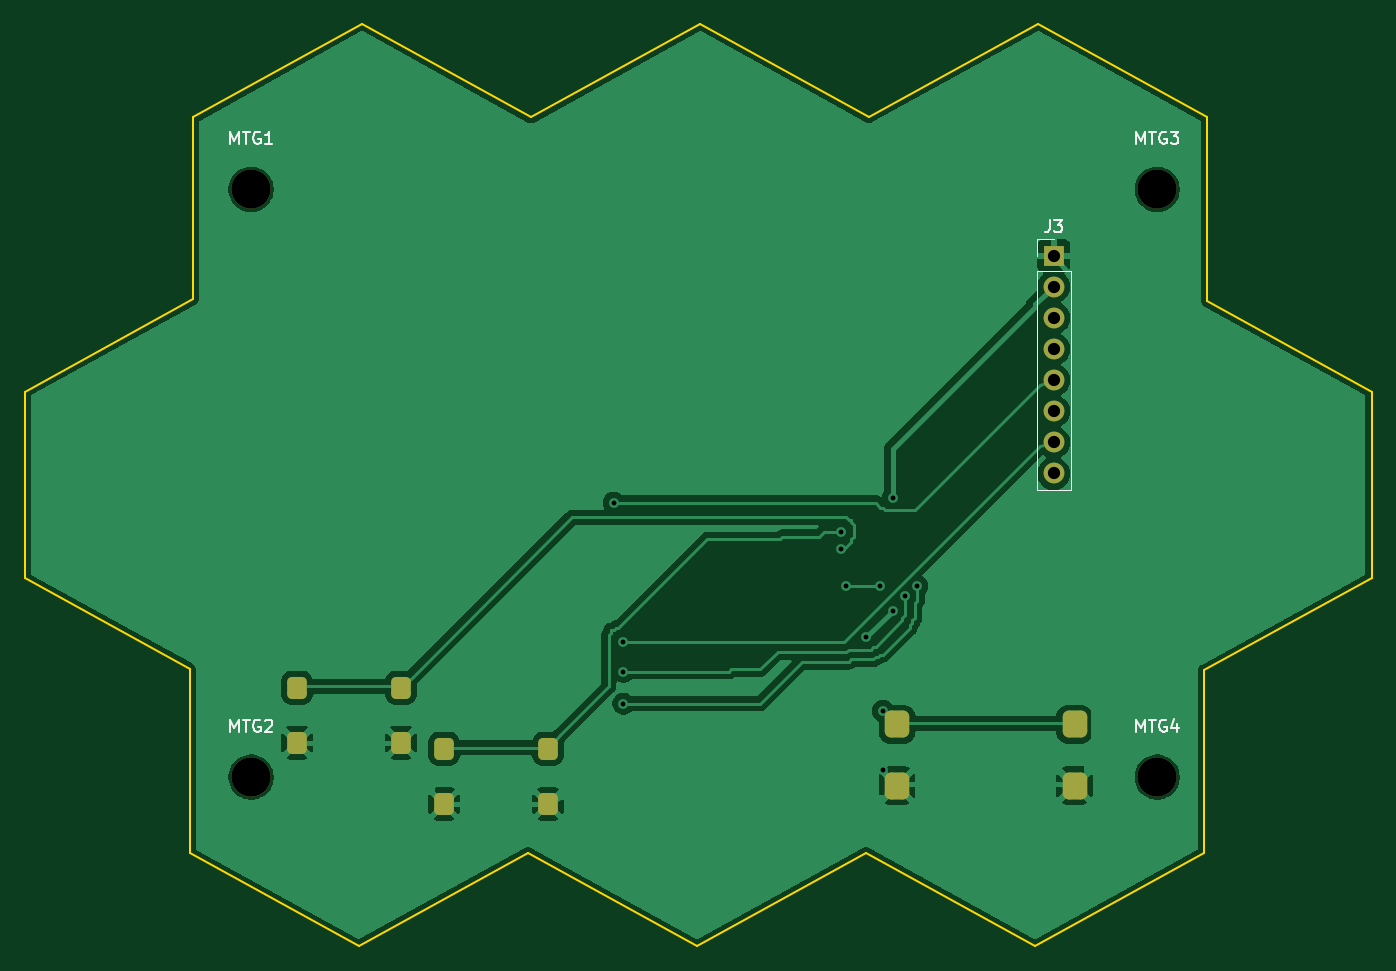
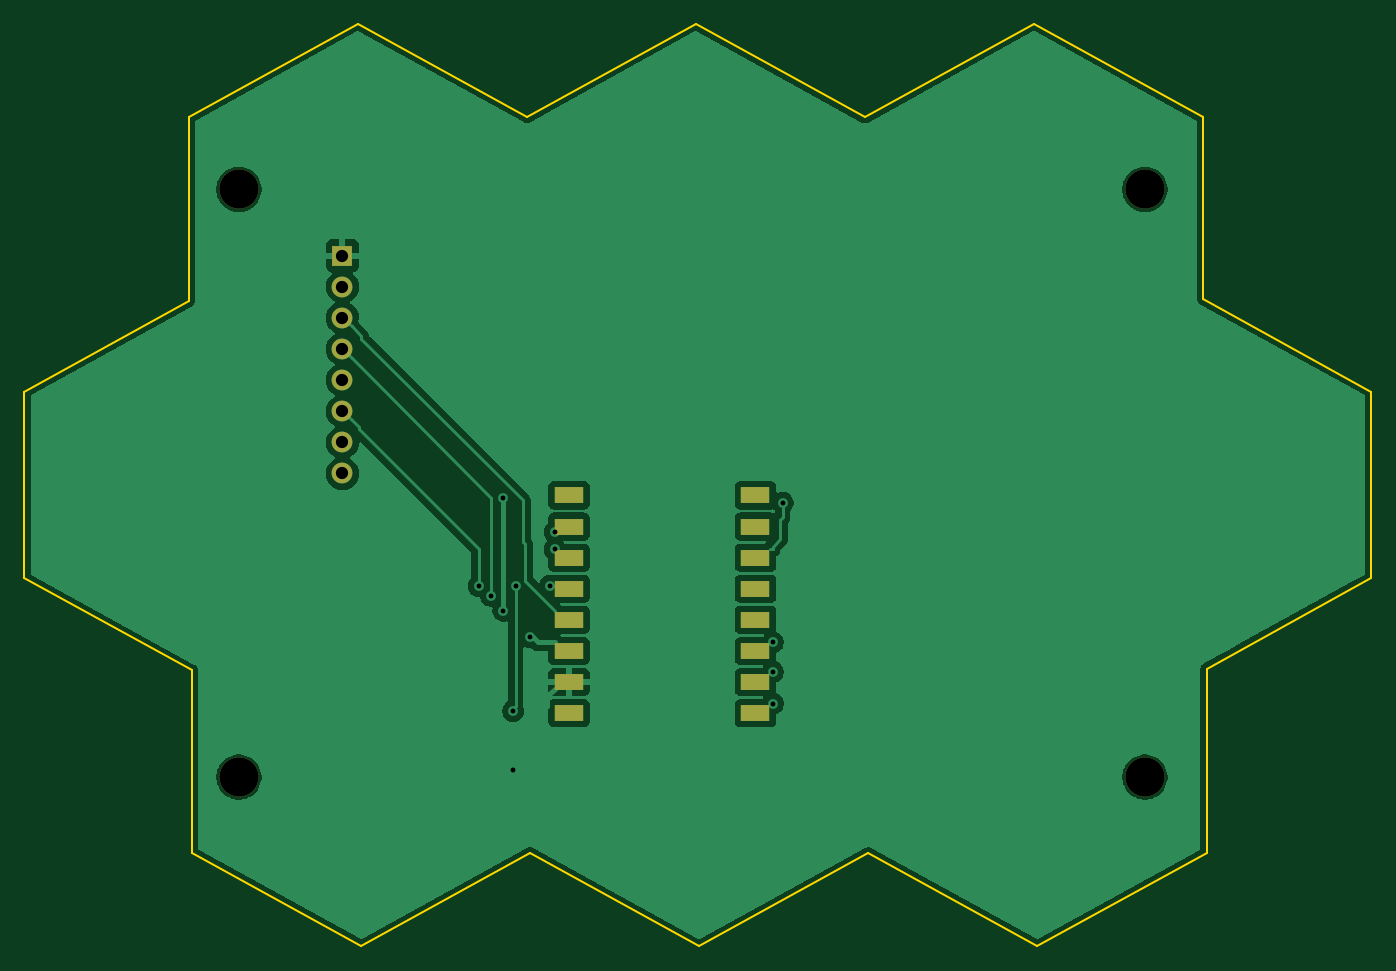
Circuit board: 11 layer files. Board 110.0 x 75.3 mm.
- bottom_copper: c3-tft-meatboy-polygon-B_Cu.gbr (56287 bytes)
- bottom_mask: c3-tft-meatboy-polygon-B_Mask.gbr (1685 bytes)
- paste: c3-tft-meatboy-polygon-B_Paste.gbr (901 bytes)
- bottom_silk: c3-tft-meatboy-polygon-B_Silkscreen.gbr (468 bytes)
- outline: c3-tft-meatboy-polygon-Edge_Cuts.gbr (1539 bytes)
- top_copper: c3-tft-meatboy-polygon-F_Cu.gbr (57691 bytes)
- top_mask: c3-tft-meatboy-polygon-F_Mask.gbr (2368 bytes)
- paste: c3-tft-meatboy-polygon-F_Paste.gbr (1574 bytes)
- top_silk: c3-tft-meatboy-polygon-F_Silkscreen.gbr (7397 bytes)
- drill: c3-tft-meatboy-polygon-NPTH.drl (376 bytes)
- drill: c3-tft-meatboy-polygon-PTH.drl (664 bytes)

=== bottom_copper: c3-tft-meatboy-polygon-B_Cu.gbr (56287 bytes, source omitted) ===
=== bottom_mask: c3-tft-meatboy-polygon-B_Mask.gbr ===
%TF.GenerationSoftware,KiCad,Pcbnew,10.0.6*%
%TF.CreationDate,2026-10-15T07:26:36+02:00*%
%TF.ProjectId,c3-tft-meatboy-polygon,63332d74-6674-42d6-9d65-6174626f792d,rev?*%
%TF.SameCoordinates,Original*%
%TF.FileFunction,Soldermask,Bot*%
%TF.FilePolarity,Negative*%
%FSLAX46Y46*%
G04 Gerber Fmt 4.6, Leading zero omitted, Abs format (unit mm)*
G04 Created by KiCad (PCBNEW 10.0.6) date 2026-10-15 07:26:36*
%MOMM*%
%LPD*%
G01*
G04 APERTURE LIST*
%ADD10C,3.200000*%
%ADD11R,1.700000X1.700000*%
%ADD12C,1.700000*%
%ADD13R,2.400000X1.300000*%
%ADD14C,0.350000*%
G04 APERTURE END LIST*
D10*
%TO.C,MTG1*%
X20000000Y-15000000D03*
%TD*%
D11*
%TO.C,J3*%
X85550000Y-20420000D03*
D12*
X85550000Y-22960000D03*
X85550000Y-25500000D03*
X85550000Y-28040000D03*
X85550000Y-30580000D03*
X85550000Y-33120000D03*
X85550000Y-35660000D03*
X85550000Y-38200000D03*
%TD*%
D10*
%TO.C,MTG3*%
X94000000Y-15000000D03*
%TD*%
%TO.C,MTG4*%
X94000000Y-63000000D03*
%TD*%
%TO.C,MTG2*%
X20000000Y-63000000D03*
%TD*%
D13*
%TO.C,U1*%
X67050000Y-40000000D03*
X67050000Y-42540000D03*
X67050000Y-45080000D03*
X67050000Y-47620000D03*
X67050000Y-50160000D03*
X67050000Y-52700000D03*
X67050000Y-55240000D03*
X67050000Y-57780000D03*
X51810000Y-40000000D03*
X51810000Y-42540000D03*
X51810000Y-45080000D03*
X51810000Y-47620000D03*
X51810000Y-50160000D03*
X51810000Y-52700000D03*
X51810000Y-55240000D03*
X51810000Y-57780000D03*
%TD*%
D14*
X20000000Y-15000000D03*
X85550000Y-20420000D03*
X85550000Y-22960000D03*
X85550000Y-25500000D03*
X85550000Y-28040000D03*
X85550000Y-30580000D03*
X85550000Y-33120000D03*
X85550000Y-35660000D03*
X85550000Y-38200000D03*
X94000000Y-15000000D03*
X94000000Y-63000000D03*
X20000000Y-63000000D03*
M02*

=== paste: c3-tft-meatboy-polygon-B_Paste.gbr ===
%TF.GenerationSoftware,KiCad,Pcbnew,10.0.6*%
%TF.CreationDate,2026-10-15T07:26:36+02:00*%
%TF.ProjectId,c3-tft-meatboy-polygon,63332d74-6674-42d6-9d65-6174626f792d,rev?*%
%TF.SameCoordinates,Original*%
%TF.FileFunction,Paste,Bot*%
%TF.FilePolarity,Positive*%
%FSLAX46Y46*%
G04 Gerber Fmt 4.6, Leading zero omitted, Abs format (unit mm)*
G04 Created by KiCad (PCBNEW 10.0.6) date 2026-10-15 07:26:36*
%MOMM*%
%LPD*%
G01*
G04 APERTURE LIST*
%ADD10R,2.400000X1.300000*%
G04 APERTURE END LIST*
D10*
%TO.C,U1*%
X67050000Y-40000000D03*
X67050000Y-42540000D03*
X67050000Y-45080000D03*
X67050000Y-47620000D03*
X67050000Y-50160000D03*
X67050000Y-52700000D03*
X67050000Y-55240000D03*
X67050000Y-57780000D03*
X51810000Y-40000000D03*
X51810000Y-42540000D03*
X51810000Y-45080000D03*
X51810000Y-47620000D03*
X51810000Y-50160000D03*
X51810000Y-52700000D03*
X51810000Y-55240000D03*
X51810000Y-57780000D03*
%TD*%
M02*

=== bottom_silk: c3-tft-meatboy-polygon-B_Silkscreen.gbr ===
%TF.GenerationSoftware,KiCad,Pcbnew,10.0.6*%
%TF.CreationDate,2026-10-15T07:26:36+02:00*%
%TF.ProjectId,c3-tft-meatboy-polygon,63332d74-6674-42d6-9d65-6174626f792d,rev?*%
%TF.SameCoordinates,Original*%
%TF.FileFunction,Legend,Bot*%
%TF.FilePolarity,Positive*%
%FSLAX46Y46*%
G04 Gerber Fmt 4.6, Leading zero omitted, Abs format (unit mm)*
G04 Created by KiCad (PCBNEW 10.0.6) date 2026-10-15 07:26:36*
%MOMM*%
%LPD*%
G01*
G04 APERTURE LIST*
G04 APERTURE END LIST*
M02*

=== outline: c3-tft-meatboy-polygon-Edge_Cuts.gbr ===
%TF.GenerationSoftware,KiCad,Pcbnew,10.0.6*%
%TF.CreationDate,2026-10-15T07:26:36+02:00*%
%TF.ProjectId,c3-tft-meatboy-polygon,63332d74-6674-42d6-9d65-6174626f792d,rev?*%
%TF.SameCoordinates,Original*%
%TF.FileFunction,Profile,NP*%
%FSLAX46Y46*%
G04 Gerber Fmt 4.6, Leading zero omitted, Abs format (unit mm)*
G04 Created by KiCad (PCBNEW 10.0.6) date 2026-10-15 07:26:36*
%MOMM*%
%LPD*%
G01*
G04 APERTURE LIST*
%TA.AperFunction,Profile*%
%ADD10C,0.150000*%
%TD*%
G04 APERTURE END LIST*
D10*
X1500000Y-31519091D02*
X1500000Y-46751094D01*
X1500000Y-46751094D02*
X14975139Y-54176887D01*
X14975139Y-54176887D02*
X14975139Y-69222653D01*
X14975139Y-69222653D02*
X28795167Y-76838821D01*
X15239668Y-9116168D02*
X15239668Y-23947411D01*
X15239668Y-23947411D02*
X1500000Y-31519091D01*
X28795167Y-76838821D02*
X42607951Y-69226790D01*
X29059694Y-1500000D02*
X15239668Y-9116168D01*
X42607951Y-69226790D02*
X56421083Y-76838821D01*
X42872824Y-9112030D02*
X29059694Y-1500000D01*
X56421083Y-76838821D02*
X70221100Y-69233685D01*
X56685607Y-1500000D02*
X42872824Y-9112030D01*
X70221100Y-69233685D02*
X84021477Y-76838821D01*
X70485630Y-9105136D02*
X56685607Y-1500000D01*
X84021477Y-76838821D02*
X97841502Y-69222653D01*
X84286001Y-1500000D02*
X70485630Y-9105136D01*
X97841502Y-54285186D02*
X111513224Y-46751094D01*
X97841502Y-69222653D02*
X97841502Y-54285186D01*
X98106026Y-9116168D02*
X84286001Y-1500000D01*
X98106026Y-24130546D02*
X98106026Y-9116168D01*
X111513224Y-31519091D02*
X98106026Y-24130546D01*
X111513224Y-46751094D02*
X111513224Y-31519091D01*
M02*

=== top_copper: c3-tft-meatboy-polygon-F_Cu.gbr (57691 bytes, source omitted) ===
=== top_mask: c3-tft-meatboy-polygon-F_Mask.gbr (2368 bytes, source withheld) ===
=== paste: c3-tft-meatboy-polygon-F_Paste.gbr (1574 bytes, source withheld) ===
=== top_silk: c3-tft-meatboy-polygon-F_Silkscreen.gbr (7397 bytes, source omitted) ===
=== drill: c3-tft-meatboy-polygon-NPTH.drl ===
M48
; DRILL file KiCad 10.0.6 date 2026-10-15T07:26:37
; FORMAT={-:-/ absolute / metric / decimal}
; #@! TF.CreationDate,2026-10-15T07:26:37+02:00
; #@! TF.GenerationSoftware,Kicad,Pcbnew,10.0.6
; #@! TF.FileFunction,NonPlated,1,2,NPTH
FMAT,2
METRIC
; #@! TA.AperFunction,NonPlated,NPTH,ComponentDrill
T1C3.200
%
G90
G05
T1
X20.0Y-15.0
X20.0Y-63.0
X94.0Y-15.0
X94.0Y-63.0
M30

=== drill: c3-tft-meatboy-polygon-PTH.drl ===
M48
; DRILL file KiCad 10.0.6 date 2026-10-15T07:26:37
; FORMAT={-:-/ absolute / metric / decimal}
; #@! TF.CreationDate,2026-10-15T07:26:37+02:00
; #@! TF.GenerationSoftware,Kicad,Pcbnew,10.0.6
; #@! TF.FileFunction,Plated,1,2,PTH
FMAT,2
METRIC
; #@! TA.AperFunction,Plated,PTH,ViaDrill
T1C0.400
; #@! TA.AperFunction,Plated,PTH,ComponentDrill
T2C1.000
%
G90
G05
T1
X49.6Y-40.6
X50.4Y-52.0
X50.4Y-54.4
X50.4Y-57.0
X68.2Y-43.0
X68.2Y-44.4
X68.6Y-47.4
X70.2Y-51.6
X71.4Y-47.4
X71.6Y-57.6
X71.6Y-62.4
X72.4Y-40.2
X72.4Y-49.4
X73.4Y-48.2
X74.4Y-47.4
T2
X85.55Y-20.42
X85.55Y-22.96
X85.55Y-25.5
X85.55Y-28.04
X85.55Y-30.58
X85.55Y-33.12
X85.55Y-35.66
X85.55Y-38.2
M30
